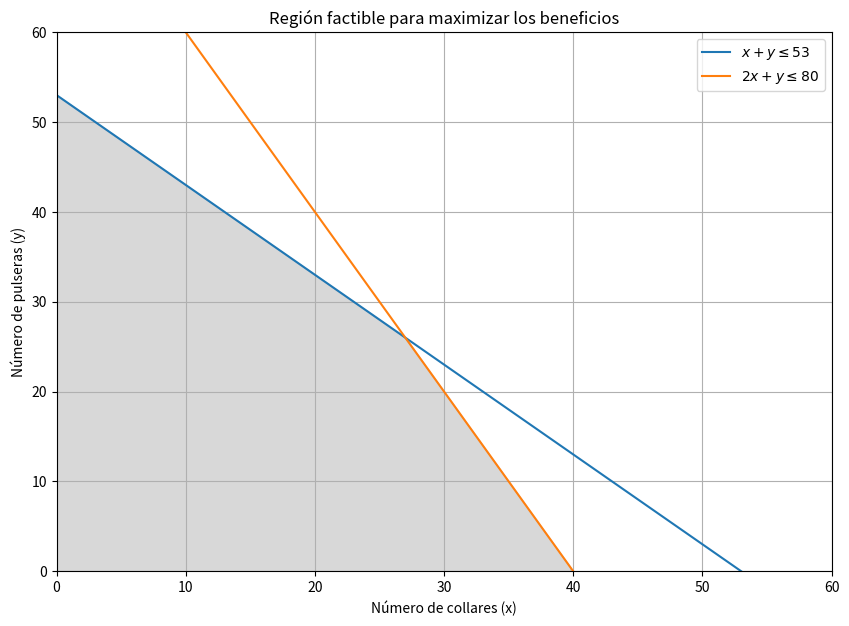

This chart was generated by the following Python code:
import numpy as np
import matplotlib.pyplot as plt
from scipy.optimize import linprog

# Definimos los coeficientes de la función objetivo (FO)
c = [-5000, -4000]  # Negativo para maximización en linprog (que minimiza por defecto)

# Coeficientes de las restricciones
A = [
    [1, 1],    # Restricción de piezas
    [2, 1]     # Restricción de horas
]

# Lado derecho de las restricciones
b = [53, 80]

# Resolvemos el problema usando el método simplex
res = linprog(c, A_ub=A, b_ub=b, bounds=(0, None), method='simplex')

# Espacio factible y puntos en el gráfico
x_vals = np.linspace(0, 60, 200)
y1 = 53 - x_vals  # y <= 53 - x (piezas)
y2 = 80 - 2 * x_vals  # y <= 80 - 2x (horas)

# Graficar la región factible
plt.figure(figsize=(10, 7))
plt.plot(x_vals, y1, label=r'$x + y \leq 53$')
plt.plot(x_vals, y2, label=r'$2x + y \leq 80$')
plt.fill_between(x_vals, 0, np.minimum(y1, y2), where=(y1 >= 0) & (y2 >= 0), color='grey', alpha=0.3)

# Etiquetas y límites
plt.xlim(0, 60)
plt.ylim(0, 60)
plt.xlabel('Número de collares (x)')
plt.ylabel('Número de pulseras (y)')
plt.title('Región factible para maximizar los beneficios')
plt.legend()
plt.grid(True)

# Mostrar el gráfico
plt.show()

# Solución óptima
sol_x = res.x[0]  # Número de collares
sol_y = res.x[1]  # Número de pulseras
max_benefit = -res.fun  # Negativo porque estamos maximizando

print(f"Número óptimo de collares: {sol_x}")
print(f"Número óptimo de pulseras: {sol_y}")
print(f"Beneficio máximo: {max_benefit}")
